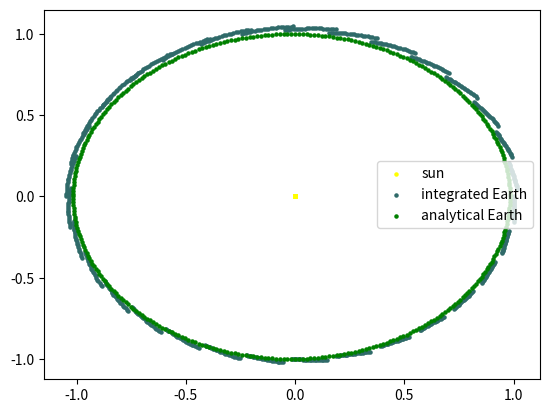

Recreate this plot in Python.
"""
leapint.py: program to integrate hamiltonian system using leapfrog.
"""
import numpy as np
import matplotlib.pyplot as plt

MAXPNT = 10

ex = [[],[],[]]
ey = [[],[],[]]
evx = [[],[],[]]
evy = [[],[],[]]
rx = [[],[],[]]
ry = [[],[],[]]

def main():
    p = np.zeros((MAXPNT,2))
    v = np.zeros((MAXPNT,2))
    e = np.zeros((MAXPNT, 2))
    m = np.zeros((MAXPNT))

    n = 3
    #sun
    p[0] = np.array([0,0])
    v[0] = np.array([0, 0])
    e[0] = np.array([0, 0])
    m[0] = 1
    
    #earth
    p[1] = np.array([1,0])
    v[1] = np.array([0,6.32415])
    e[1] = np.array([0.01671, 1])
    m[1] = 3.0027e-6
    
    #mars
    p[2] = np.array([1.524,0])
    v[2] = np.array([0,5.05932])
    e[2] = np.array([0.093, 1.524])
    m[2] = 3.213e-7 
    
    tnow = 0.0  # set initial time

    mstep = 365*2
    nout = 1
    dt = 1/31

    for nstep in range(mstep):  # loop mstep times in all
        if nstep % nout == 0:  # if time to output state
            printstate(p, v, n, m, tnow)  # then call output routine
        leapstep(p, v, n, m, dt)  # take integration step
        tnow = tnow + dt  # and update value of time
    if mstep % nout == 0:  # if last output wanted
        analytic_orbit(e, n)
        printstate(p, v, n, m, tnow)  # then output last step
        graphstate(tnow)


def leapstep(p, v, n, m, dt):
    a = np.zeros((MAXPNT,2))

    accel(a, p, m, n)

    for i in range(n):
        v[i][0] = v[i][0] + 0.5 * dt * a[i][0]
        v[i][1] = v[i][1] + 0.5 * dt * a[i][1]
        
    for i in range(n):
        p[i][0] = p[i][0] + dt * v[i][0]
        p[i][1] = p[i][1] + dt * v[i][1]

    accel(a, p, m, n)  # call acceleration code

    for i in range(n):  # loop over all points...
        v[i][0] = v[i][0] + 0.5 * dt * a[i][0]
        v[i][1] = v[i][1] + 0.5 * dt * a[i][1]

def accel(a, p, m, n):
    G = 4*(np.pi**2)
    
    for i in range(n):  # loop over all points...
        if (i!=0):
            ax = 0
            ay = 0

            x = p[i][0]-p[0][0]
            y = p[i][1]-p[0][1]
            v=[x,y]
            
            v_hat = v / np.linalg.norm(v)
            r = np.sqrt(x**2+y**2)

            ax = -G*m[0]*x/r**3
            ay = -G*m[0]*y/r**3

            a[i][0] = ax
            a[i][1] = ay

def analytic_orbit(e, n):
    for i in range(n):
        for j in range(0,360, 1):
            t = j*np.pi/180
            radius = e[i][1]*(1-e[i][0]**2)/(1+(e[i][0]*np.cos(j*np.pi/180)))
            rx[i].append(radius*np.cos(t))
            ry[i].append(radius*np.sin(t))
            
def printstate(p, v, n, m, tnow):
    for i in range(n):  # loop over all points...
        ex[i].append(p[i][0])
        ey[i].append(p[i][1])
        evx[i].append(v[i][0])
        evy[i].append(v[i][1])
        
        #print("%8.4f%4d%12.6f%12.6f" % (tnow, i, ex[i], ey[i]))
       
    
def graphstate(tnow):
    fig, ax = plt.subplots()
    ax.scatter(ex[0::3], ey[0::3], color ='yellow', s=5, label="sun")
    ax.scatter(ex[1::3], ey[1::3], color ='#2f6a69', s=5, label = "integrated Earth")
    #ax.scatter(ex[2::3], ey[2::3], color ='#993d00', s=5, label = "integrated Mars")
    
    ax.scatter(rx[1::3], ry[1::3], color ='green', s=5, label = "analytical Earth")
    #ax.scatter(rx[2::3], ry[2::3], color ='red', s=5, label = "analytical Mars")
    ax.legend()

    plt.savefig('2b_earth.png')
    plt.close()

if __name__ == "__main__":
    main()
